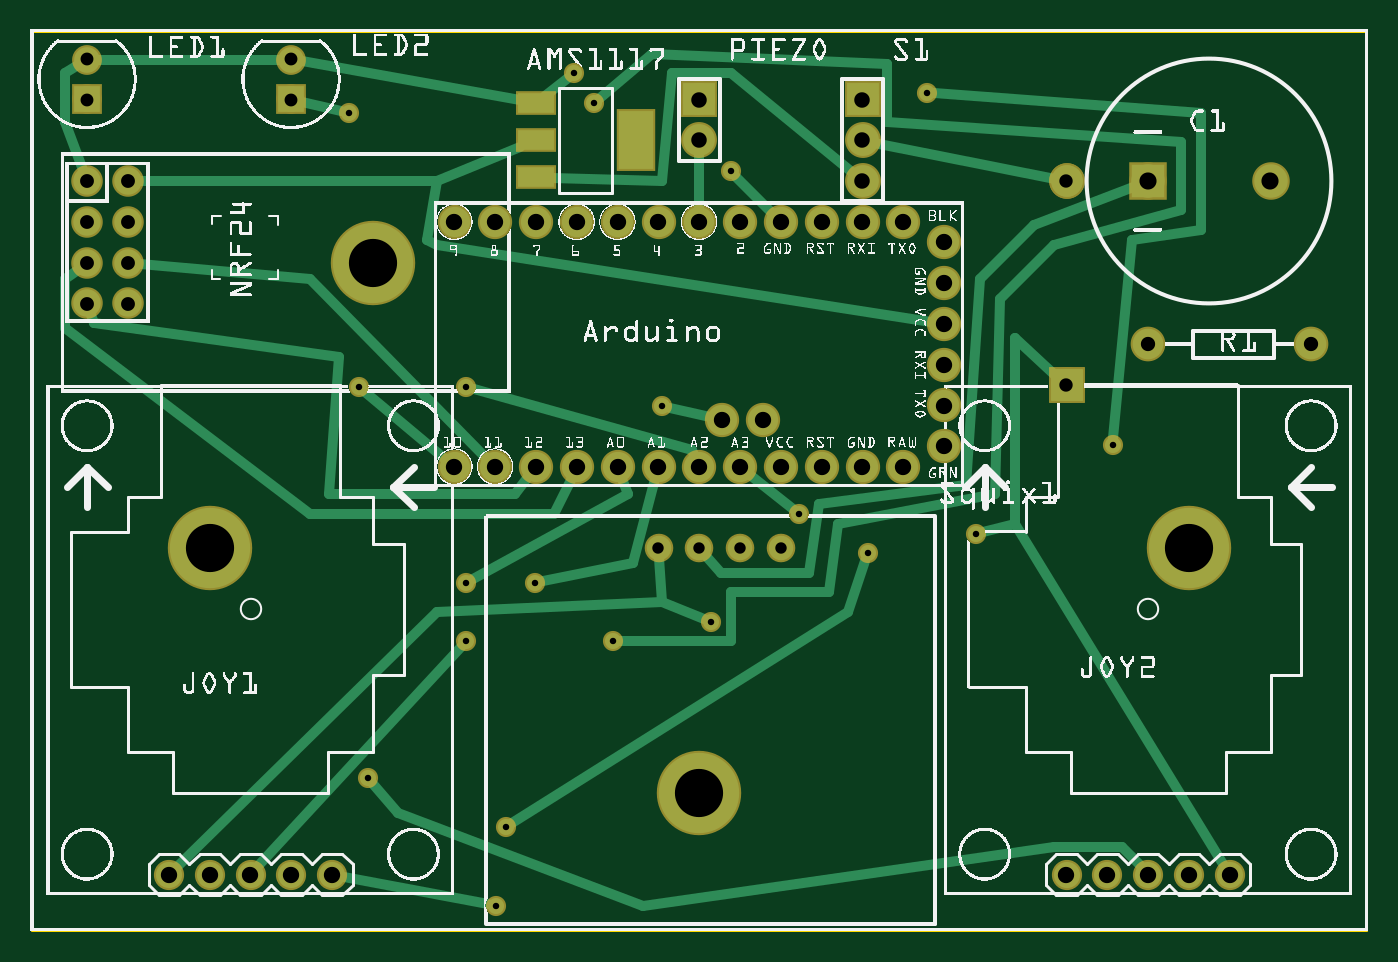
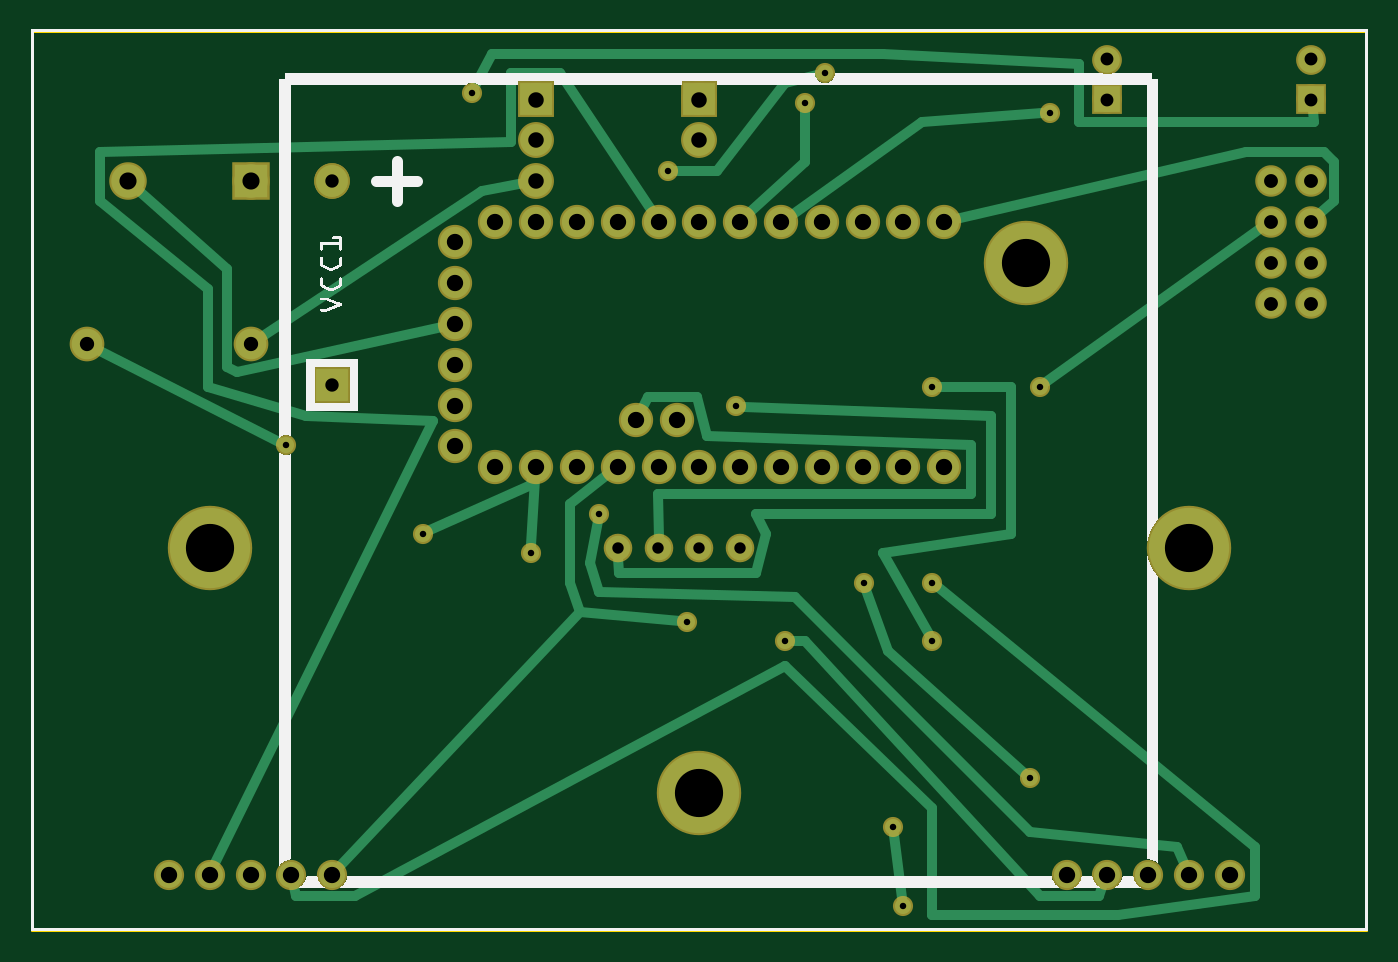
Circuit board: 9 layer files. Board 83.1 x 56.0 mm.
- outline: Sketch_contour.gm1 (370 bytes)
- bottom_copper: Sketch_copperBottom.gbl (4965 bytes)
- top_copper: Sketch_copperTop.gtl (5028 bytes)
- drill: Sketch_drill.txt (1674 bytes)
- bottom_mask: Sketch_maskBottom.gbs (2157 bytes)
- top_mask: Sketch_maskTop.gts (2297 bytes)
- paste: Sketch_pasteMaskTop.gtp (364 bytes)
- bottom_silk: Sketch_silkBottom.gbo (239535 bytes)
- top_silk: Sketch_silkTop.gto (668971 bytes)

=== outline: Sketch_contour.gm1 ===
G04 MADE WITH FRITZING*
G04 WWW.FRITZING.ORG*
G04 DOUBLE SIDED*
G04 HOLES PLATED*
G04 CONTOUR ON CENTER OF CONTOUR VECTOR*
%ASAXBY*%
%FSLAX23Y23*%
%MOIN*%
%OFA0B0*%
%SFA1.0B1.0*%
%ADD10R,3.278060X2.211170*%
%ADD11C,0.008000*%
%ADD10C,0.008*%
%LNCONTOUR*%
G90*
G70*
G54D10*
G54D11*
X4Y2207D02*
X3274Y2207D01*
X3274Y4D01*
X4Y4D01*
X4Y2207D01*
D02*
G04 End of contour*
M02*
=== bottom_copper: Sketch_copperBottom.gbl ===
G04 MADE WITH FRITZING*
G04 WWW.FRITZING.ORG*
G04 DOUBLE SIDED*
G04 HOLES PLATED*
G04 CONTOUR ON CENTER OF CONTOUR VECTOR*
%ASAXBY*%
%FSLAX23Y23*%
%MOIN*%
%OFA0B0*%
%SFA1.0B1.0*%
%ADD10C,0.196851*%
%ADD11C,0.067278*%
%ADD12C,0.074000*%
%ADD13C,0.077222*%
%ADD14C,0.064000*%
%ADD15C,0.078000*%
%ADD16C,0.060000*%
%ADD17C,0.062992*%
%ADD18C,0.075000*%
%ADD19C,0.082000*%
%ADD20C,0.039370*%
%ADD21R,0.077222X0.077222*%
%ADD22R,0.078000X0.078000*%
%ADD23R,0.062992X0.062992*%
%ADD24R,0.082000X0.082000*%
%ADD25C,0.024000*%
%LNCOPPER0*%
G90*
G70*
G54D10*
X1639Y339D03*
X839Y1639D03*
X2839Y939D03*
X439Y939D03*
G54D11*
X239Y1839D03*
X239Y1739D03*
X239Y1639D03*
X239Y1539D03*
X139Y1839D03*
X139Y1739D03*
X139Y1639D03*
X139Y1539D03*
G54D12*
X2239Y1189D03*
X2239Y1289D03*
X2239Y1389D03*
X2239Y1489D03*
X2239Y1589D03*
X2239Y1689D03*
X2139Y1139D03*
X2039Y1139D03*
X1939Y1139D03*
X1839Y1139D03*
X1739Y1139D03*
X1794Y1254D03*
X1694Y1254D03*
X1639Y1139D03*
X1539Y1139D03*
X1439Y1139D03*
X1339Y1139D03*
X1239Y1139D03*
X1139Y1139D03*
X1039Y1139D03*
X1039Y1739D03*
X1139Y1739D03*
X1239Y1739D03*
X1339Y1739D03*
X1439Y1739D03*
X1539Y1739D03*
X1639Y1739D03*
X1739Y1739D03*
X1839Y1739D03*
X1939Y1739D03*
X2039Y1739D03*
X2139Y1739D03*
G54D13*
X2539Y1839D03*
X2539Y1339D03*
X2539Y1839D03*
X2539Y1339D03*
G54D14*
X639Y139D03*
X539Y139D03*
X439Y139D03*
X339Y139D03*
X739Y139D03*
X2839Y139D03*
X2739Y139D03*
X2639Y139D03*
X2539Y139D03*
X2939Y139D03*
G54D15*
X1639Y2039D03*
X1639Y1939D03*
G54D16*
X1839Y939D03*
X1739Y939D03*
X1639Y939D03*
X1539Y939D03*
G54D15*
X2039Y2039D03*
X2039Y1939D03*
X2039Y1839D03*
G54D17*
X139Y2039D03*
X139Y2137D03*
G54D18*
X2739Y1439D03*
X3139Y1439D03*
G54D17*
X639Y2039D03*
X639Y2137D03*
G54D19*
X2739Y1839D03*
X3039Y1839D03*
G54D20*
X1548Y1287D03*
X1884Y1023D03*
X1668Y759D03*
X828Y375D03*
X1236Y855D03*
X1068Y711D03*
X1068Y1335D03*
X804Y1335D03*
X1428Y711D03*
X1380Y2031D03*
X1068Y855D03*
X1716Y1863D03*
X1332Y2103D03*
X2316Y975D03*
X1140Y63D03*
X1164Y255D03*
X2052Y927D03*
X2196Y2055D03*
X2652Y1191D03*
X780Y2007D03*
G54D21*
X2539Y1339D03*
X2539Y1339D03*
G54D22*
X1639Y2039D03*
X2039Y2039D03*
G54D23*
X139Y2039D03*
X639Y2039D03*
G54D24*
X2739Y1839D03*
G54D25*
X1009Y1746D02*
X300Y1911D01*
X300Y1911D02*
X108Y1911D01*
X108Y1911D02*
X84Y1887D01*
X84Y1887D02*
X84Y1791D01*
X84Y1791D02*
X119Y1758D01*
D02*
X2715Y1455D02*
X2172Y1815D01*
D02*
X2172Y1815D02*
X2069Y1834D01*
D02*
X1739Y964D02*
X1740Y1071D01*
D02*
X1740Y1071D02*
X972Y1071D01*
D02*
X972Y1071D02*
X972Y1191D01*
D02*
X972Y1191D02*
X1620Y1215D01*
D02*
X1620Y1215D02*
X1644Y1311D01*
D02*
X1644Y1311D02*
X1764Y1311D01*
D02*
X1764Y1311D02*
X1780Y1281D01*
D02*
X1838Y914D02*
X1836Y879D01*
D02*
X1836Y879D02*
X1500Y879D01*
D02*
X1500Y879D02*
X1476Y975D01*
D02*
X1476Y975D02*
X1500Y1023D01*
D02*
X1500Y1023D02*
X924Y1023D01*
D02*
X924Y1023D02*
X924Y1263D01*
D02*
X924Y1263D02*
X1529Y1286D01*
D02*
X1888Y1005D02*
X1908Y903D01*
D02*
X1908Y903D02*
X1884Y831D01*
D02*
X1884Y831D02*
X1404Y819D01*
D02*
X1404Y819D02*
X828Y243D01*
D02*
X828Y243D02*
X468Y207D01*
D02*
X468Y207D02*
X451Y167D01*
D02*
X1687Y761D02*
X1932Y783D01*
D02*
X1932Y783D02*
X1956Y855D01*
D02*
X1956Y855D02*
X1956Y1047D01*
D02*
X1956Y1047D02*
X1863Y1120D01*
D02*
X3015Y1818D02*
X2796Y1623D01*
D02*
X2796Y1623D02*
X2796Y1383D01*
D02*
X2796Y1383D02*
X2772Y1371D01*
D02*
X2772Y1371D02*
X2269Y1482D01*
D02*
X2518Y162D02*
X1932Y783D01*
D02*
X842Y388D02*
X1176Y687D01*
D02*
X1176Y687D02*
X1230Y837D01*
D02*
X1077Y728D02*
X1188Y927D01*
D02*
X1188Y927D02*
X876Y975D01*
D02*
X876Y975D02*
X876Y1335D01*
D02*
X876Y1335D02*
X1049Y1335D01*
D02*
X789Y1346D02*
X262Y1723D01*
D02*
X651Y110D02*
X660Y87D01*
D02*
X660Y87D02*
X804Y87D01*
D02*
X804Y87D02*
X1380Y711D01*
D02*
X1380Y711D02*
X1409Y711D01*
D02*
X1380Y2012D02*
X1380Y1887D01*
D02*
X1380Y1887D02*
X1516Y1760D01*
D02*
X2825Y167D02*
X2292Y1251D01*
D02*
X2292Y1251D02*
X2604Y1263D01*
D02*
X2604Y1263D02*
X2844Y1335D01*
D02*
X2844Y1335D02*
X2844Y1575D01*
D02*
X2844Y1575D02*
X3108Y1791D01*
D02*
X3108Y1791D02*
X3108Y1911D01*
D02*
X3108Y1911D02*
X2100Y1935D01*
D02*
X2100Y1935D02*
X2100Y2103D01*
D02*
X2100Y2103D02*
X1980Y2103D01*
D02*
X1980Y2103D02*
X1756Y1765D01*
D02*
X2632Y108D02*
X2628Y87D01*
D02*
X2628Y87D02*
X2484Y87D01*
D02*
X2484Y87D02*
X1428Y651D01*
D02*
X1428Y651D02*
X1068Y303D01*
D02*
X1068Y303D02*
X1068Y39D01*
D02*
X1068Y39D02*
X612Y39D01*
D02*
X612Y39D02*
X276Y87D01*
D02*
X276Y87D02*
X276Y207D01*
D02*
X276Y207D02*
X1053Y843D01*
D02*
X1697Y1863D02*
X1596Y1863D01*
D02*
X1596Y1863D02*
X1428Y2079D01*
D02*
X1428Y2079D02*
X1350Y2099D01*
D02*
X2299Y983D02*
X2052Y1095D01*
D02*
X2052Y1095D02*
X2048Y1109D01*
D02*
X1142Y82D02*
X1162Y236D01*
D02*
X2051Y946D02*
X2041Y1108D01*
D02*
X136Y2012D02*
X132Y1983D01*
X132Y1983D02*
X708Y1983D01*
D02*
X708Y1983D02*
X708Y2127D01*
D02*
X708Y2127D02*
X1188Y2151D01*
D02*
X1188Y2151D02*
X2148Y2151D01*
D02*
X2148Y2151D02*
X2188Y2072D01*
D02*
X2669Y1200D02*
X3113Y1426D01*
D02*
X1413Y1757D02*
X1092Y1983D01*
D02*
X1092Y1983D02*
X799Y2006D01*
G04 End of Copper0*
M02*
=== top_copper: Sketch_copperTop.gtl ===
G04 MADE WITH FRITZING*
G04 WWW.FRITZING.ORG*
G04 DOUBLE SIDED*
G04 HOLES PLATED*
G04 CONTOUR ON CENTER OF CONTOUR VECTOR*
%ASAXBY*%
%FSLAX23Y23*%
%MOIN*%
%OFA0B0*%
%SFA1.0B1.0*%
%ADD10C,0.196851*%
%ADD11C,0.067278*%
%ADD12C,0.074000*%
%ADD13C,0.077222*%
%ADD14C,0.064000*%
%ADD15C,0.078000*%
%ADD16C,0.060000*%
%ADD17C,0.062992*%
%ADD18C,0.075000*%
%ADD19C,0.082000*%
%ADD20C,0.039370*%
%ADD21R,0.077222X0.077222*%
%ADD22R,0.078000X0.078000*%
%ADD23R,0.088000X0.048000*%
%ADD24R,0.086614X0.141732*%
%ADD25R,0.062992X0.062992*%
%ADD26R,0.082000X0.082000*%
%ADD27C,0.024000*%
%LNCOPPER1*%
G90*
G70*
G54D10*
X1639Y339D03*
X839Y1639D03*
X2839Y939D03*
X439Y939D03*
G54D11*
X239Y1839D03*
X239Y1739D03*
X239Y1639D03*
X239Y1539D03*
X139Y1839D03*
X139Y1739D03*
X139Y1639D03*
X139Y1539D03*
G54D12*
X2239Y1189D03*
X2239Y1289D03*
X2239Y1389D03*
X2239Y1489D03*
X2239Y1589D03*
X2239Y1689D03*
X2139Y1139D03*
X2039Y1139D03*
X1939Y1139D03*
X1839Y1139D03*
X1739Y1139D03*
X1794Y1254D03*
X1694Y1254D03*
X1639Y1139D03*
X1539Y1139D03*
X1439Y1139D03*
X1339Y1139D03*
X1239Y1139D03*
X1139Y1139D03*
X1039Y1139D03*
X1039Y1739D03*
X1139Y1739D03*
X1239Y1739D03*
X1339Y1739D03*
X1439Y1739D03*
X1539Y1739D03*
X1639Y1739D03*
X1739Y1739D03*
X1839Y1739D03*
X1939Y1739D03*
X2039Y1739D03*
X2139Y1739D03*
G54D13*
X2539Y1839D03*
X2539Y1339D03*
X2539Y1839D03*
X2539Y1339D03*
G54D14*
X639Y139D03*
X539Y139D03*
X439Y139D03*
X339Y139D03*
X739Y139D03*
X2839Y139D03*
X2739Y139D03*
X2639Y139D03*
X2539Y139D03*
X2939Y139D03*
G54D15*
X1639Y2039D03*
X1639Y1939D03*
G54D16*
X1839Y939D03*
X1739Y939D03*
X1639Y939D03*
X1539Y939D03*
G54D15*
X2039Y2039D03*
X2039Y1939D03*
X2039Y1839D03*
G54D17*
X139Y2039D03*
X139Y2137D03*
G54D18*
X2739Y1439D03*
X3139Y1439D03*
G54D17*
X639Y2039D03*
X639Y2137D03*
G54D19*
X2739Y1839D03*
X3039Y1839D03*
G54D20*
X1548Y1287D03*
X1884Y1023D03*
X1668Y759D03*
X828Y375D03*
X1236Y855D03*
X1068Y711D03*
X1068Y1335D03*
X804Y1335D03*
X1428Y711D03*
X1380Y2031D03*
X1068Y855D03*
X1716Y1863D03*
X1332Y2103D03*
X2316Y975D03*
X1140Y63D03*
X1164Y255D03*
X2052Y927D03*
X2196Y2055D03*
X2652Y1191D03*
X780Y2007D03*
G54D21*
X2539Y1339D03*
X2539Y1339D03*
G54D22*
X1639Y2039D03*
G54D23*
X1239Y2030D03*
X1239Y1939D03*
X1239Y1848D03*
G54D24*
X1483Y1939D03*
G54D22*
X2039Y2039D03*
G54D25*
X139Y2039D03*
X639Y2039D03*
G54D26*
X2739Y1839D03*
G54D27*
X1639Y1909D02*
X1639Y1770D01*
D02*
X2512Y1844D02*
X2068Y1933D01*
D02*
X1117Y1161D02*
X684Y1599D01*
D02*
X684Y1599D02*
X267Y1636D01*
D02*
X1277Y1847D02*
X1548Y1839D01*
D02*
X1548Y1839D02*
X1572Y2103D01*
D02*
X1572Y2103D02*
X1716Y2103D01*
D02*
X1716Y2103D02*
X2016Y1858D01*
D02*
X1567Y1283D02*
X1664Y1261D01*
D02*
X1763Y1119D02*
X1869Y1035D01*
D02*
X1541Y914D02*
X1548Y807D01*
D02*
X1548Y807D02*
X1650Y766D01*
D02*
X1200Y1923D02*
X996Y1839D01*
D02*
X996Y1839D02*
X972Y1695D01*
D02*
X972Y1695D02*
X996Y1683D01*
D02*
X996Y1683D02*
X2208Y1494D01*
D02*
X267Y1839D02*
X996Y1839D01*
D02*
X361Y161D02*
X996Y783D01*
D02*
X996Y783D02*
X1548Y807D01*
D02*
X2718Y162D02*
X2676Y207D01*
D02*
X2676Y207D02*
X2508Y207D01*
D02*
X2508Y207D02*
X1500Y63D01*
D02*
X1500Y63D02*
X900Y291D01*
D02*
X900Y291D02*
X840Y361D01*
D02*
X1255Y859D02*
X1476Y903D01*
D02*
X1476Y903D02*
X1531Y1109D01*
D02*
X560Y162D02*
X1055Y697D01*
D02*
X1086Y1330D02*
X1620Y1179D01*
D02*
X1620Y1179D02*
X1626Y1167D01*
D02*
X1015Y1159D02*
X819Y1323D01*
D02*
X2709Y1827D02*
X2460Y1731D01*
D02*
X2460Y1731D02*
X2328Y1599D01*
D02*
X2328Y1599D02*
X2292Y1095D01*
D02*
X2292Y1095D02*
X1932Y1047D01*
D02*
X1932Y1047D02*
X1908Y879D01*
D02*
X1908Y879D02*
X1692Y879D01*
D02*
X1692Y879D02*
X1656Y920D01*
D02*
X1447Y711D02*
X1716Y711D01*
D02*
X1716Y711D02*
X1716Y831D01*
D02*
X1716Y831D02*
X1956Y831D01*
D02*
X1956Y831D02*
X1980Y999D01*
D02*
X1980Y999D02*
X2364Y1071D01*
D02*
X2364Y1071D02*
X2376Y1551D01*
D02*
X2376Y1551D02*
X2508Y1683D01*
D02*
X2508Y1683D02*
X2820Y1767D01*
D02*
X2820Y1767D02*
X2820Y1935D01*
D02*
X2820Y1935D02*
X2100Y1983D01*
D02*
X2100Y1983D02*
X2100Y2127D01*
D02*
X2100Y2127D02*
X1524Y2151D01*
D02*
X1524Y2151D02*
X1395Y2043D01*
D02*
X148Y1512D02*
X156Y1491D01*
X156Y1491D02*
X756Y1407D01*
D02*
X756Y1407D02*
X732Y1071D01*
D02*
X732Y1071D02*
X1188Y1071D01*
D02*
X1188Y1071D02*
X1220Y1114D01*
D02*
X1326Y1111D02*
X1284Y1023D01*
D02*
X1284Y1023D02*
X684Y1023D01*
D02*
X684Y1023D02*
X84Y1479D01*
X84Y1479D02*
X84Y1599D01*
X84Y1599D02*
X116Y1622D01*
D02*
X1085Y864D02*
X1464Y1071D01*
D02*
X1464Y1071D02*
X1450Y1110D01*
D02*
X129Y1865D02*
X84Y1983D01*
X84Y1983D02*
X84Y2103D01*
X84Y2103D02*
X116Y2123D01*
D02*
X612Y2137D02*
X166Y2137D01*
D02*
X1200Y2037D02*
X665Y2133D01*
D02*
X1817Y1761D02*
X1729Y1850D01*
D02*
X1317Y2091D02*
X1262Y2048D01*
D02*
X2519Y1357D02*
X2412Y1455D01*
D02*
X2412Y1455D02*
X2412Y999D01*
D02*
X2412Y999D02*
X2334Y980D01*
D02*
X2923Y165D02*
X2412Y999D01*
D02*
X769Y133D02*
X1121Y67D01*
D02*
X1180Y265D02*
X2004Y783D01*
D02*
X2004Y783D02*
X2046Y909D01*
D02*
X2215Y2054D02*
X2868Y2007D01*
D02*
X2868Y2007D02*
X2868Y1719D01*
D02*
X2868Y1719D02*
X2700Y1695D01*
D02*
X2700Y1695D02*
X2654Y1210D01*
D02*
X761Y2011D02*
X665Y2033D01*
G04 End of Copper1*
M02*
=== drill: Sketch_drill.txt ===
; NON-PLATED HOLES START AT T1
; THROUGH (PLATED) HOLES START AT T100
M48
INCH
T100C0.035000
T101C0.118110
T102C0.028000
T103C0.031497
T104C0.033944
T105C0.042000
T106C0.032778
T107C0.040000
T108C0.038000
T109C0.015748
%
T100
X031389Y014388
X027389Y014388
T101
X028389Y009388
X008389Y016388
X004389Y009388
X016389Y003388
T102
X018389Y009388
X015389Y009388
X016389Y009388
X017393Y009389
T103
X001389Y020388
X006389Y021372
X006389Y020388
X001389Y021372
T104
X002389Y016388
X001389Y016388
X001389Y017388
X002389Y017388
X002389Y015388
X001389Y018388
X001389Y015388
X002389Y018388
T105
X027389Y018388
X030389Y018388
T106
X025389Y013388
X025389Y018388
T107
X022389Y016888
X016389Y011388
X028389Y001388
X014389Y017388
X027389Y001388
X020389Y017388
X015389Y017388
X010389Y017388
X026389Y001388
X017389Y017388
X022389Y013888
X012389Y017388
X011389Y017388
X007389Y001388
X022389Y014888
X016939Y012538
X018389Y017388
X022389Y015888
X012389Y011388
X013389Y011388
X029389Y001388
X003389Y001388
X010389Y011388
X019389Y011388
X022389Y012888
X015389Y011388
X020389Y011388
X006389Y001388
X016389Y017388
X017939Y012538
X013389Y017388
X017389Y011388
X018389Y011388
X005389Y001388
X021389Y011388
X021389Y017388
X011389Y011388
X025389Y001388
X022389Y011888
X004389Y001388
X019389Y017388
X014389Y011388
T108
X020389Y018388
X016389Y019388
X016389Y020388
X020389Y020388
X020389Y019388
T109
X016680Y007591
X012360Y008551
X008280Y003751
X007800Y020071
X015480Y012871
X026520Y011911
X011400Y000631
X023160Y009751
X013800Y020311
X008040Y013351
X018840Y010231
X011640Y002551
X010680Y008551
X014280Y007111
X021960Y020551
X020520Y009271
X010680Y007111
X010680Y013351
X017160Y018631
X013320Y021031
T00
M30

=== bottom_mask: Sketch_maskBottom.gbs ===
G04 MADE WITH FRITZING*
G04 WWW.FRITZING.ORG*
G04 DOUBLE SIDED*
G04 HOLES PLATED*
G04 CONTOUR ON CENTER OF CONTOUR VECTOR*
%ASAXBY*%
%FSLAX23Y23*%
%MOIN*%
%OFA0B0*%
%SFA1.0B1.0*%
%ADD10C,0.206851*%
%ADD11C,0.077278*%
%ADD12C,0.084000*%
%ADD13C,0.087222*%
%ADD14C,0.074000*%
%ADD15C,0.088000*%
%ADD16C,0.070000*%
%ADD17C,0.072992*%
%ADD18C,0.085000*%
%ADD19C,0.092000*%
%ADD20C,0.049370*%
%ADD21R,0.087222X0.087222*%
%ADD22R,0.088000X0.088000*%
%ADD23R,0.072992X0.072992*%
%ADD24R,0.092000X0.092000*%
%LNMASK0*%
G90*
G70*
G54D10*
X1639Y339D03*
X839Y1639D03*
X2839Y939D03*
X439Y939D03*
G54D11*
X239Y1839D03*
X239Y1739D03*
X239Y1639D03*
X239Y1539D03*
X139Y1839D03*
X139Y1739D03*
X139Y1639D03*
X139Y1539D03*
G54D12*
X2239Y1189D03*
X2239Y1289D03*
X2239Y1389D03*
X2239Y1489D03*
X2239Y1589D03*
X2239Y1689D03*
X2139Y1139D03*
X2039Y1139D03*
X1939Y1139D03*
X1839Y1139D03*
X1739Y1139D03*
X1794Y1254D03*
X1694Y1254D03*
X1639Y1139D03*
X1539Y1139D03*
X1439Y1139D03*
X1339Y1139D03*
X1239Y1139D03*
X1139Y1139D03*
X1039Y1139D03*
X1039Y1739D03*
X1139Y1739D03*
X1239Y1739D03*
X1339Y1739D03*
X1439Y1739D03*
X1539Y1739D03*
X1639Y1739D03*
X1739Y1739D03*
X1839Y1739D03*
X1939Y1739D03*
X2039Y1739D03*
X2139Y1739D03*
G54D13*
X2539Y1839D03*
X2539Y1339D03*
X2539Y1839D03*
X2539Y1339D03*
G54D14*
X639Y139D03*
X539Y139D03*
X439Y139D03*
X339Y139D03*
X739Y139D03*
X2839Y139D03*
X2739Y139D03*
X2639Y139D03*
X2539Y139D03*
X2939Y139D03*
G54D15*
X1639Y2039D03*
X1639Y1939D03*
G54D16*
X1839Y939D03*
X1739Y939D03*
X1639Y939D03*
X1539Y939D03*
G54D15*
X2039Y2039D03*
X2039Y1939D03*
X2039Y1839D03*
G54D17*
X139Y2039D03*
X139Y2137D03*
G54D18*
X2739Y1439D03*
X3139Y1439D03*
G54D17*
X639Y2039D03*
X639Y2137D03*
G54D19*
X2739Y1839D03*
X3039Y1839D03*
G54D20*
X1548Y1287D03*
X1884Y1023D03*
X1668Y759D03*
X828Y375D03*
X1236Y855D03*
X1068Y711D03*
X1068Y1335D03*
X804Y1335D03*
X1428Y711D03*
X1380Y2031D03*
X1068Y855D03*
X1716Y1863D03*
X1332Y2103D03*
X2316Y975D03*
X1140Y63D03*
X1164Y255D03*
X2052Y927D03*
X2196Y2055D03*
X2652Y1191D03*
X780Y2007D03*
G54D21*
X2539Y1339D03*
X2539Y1339D03*
G54D22*
X1639Y2039D03*
X2039Y2039D03*
G54D23*
X139Y2039D03*
X639Y2039D03*
G54D24*
X2739Y1839D03*
G04 End of Mask0*
M02*
=== top_mask: Sketch_maskTop.gts ===
G04 MADE WITH FRITZING*
G04 WWW.FRITZING.ORG*
G04 DOUBLE SIDED*
G04 HOLES PLATED*
G04 CONTOUR ON CENTER OF CONTOUR VECTOR*
%ASAXBY*%
%FSLAX23Y23*%
%MOIN*%
%OFA0B0*%
%SFA1.0B1.0*%
%ADD10C,0.206851*%
%ADD11C,0.077278*%
%ADD12C,0.084000*%
%ADD13C,0.087222*%
%ADD14C,0.074000*%
%ADD15C,0.088000*%
%ADD16C,0.070000*%
%ADD17C,0.072992*%
%ADD18C,0.085000*%
%ADD19C,0.092000*%
%ADD20C,0.049370*%
%ADD21R,0.087222X0.087222*%
%ADD22R,0.088000X0.088000*%
%ADD23R,0.098000X0.058000*%
%ADD24R,0.096614X0.151732*%
%ADD25R,0.072992X0.072992*%
%ADD26R,0.092000X0.092000*%
%LNMASK1*%
G90*
G70*
G54D10*
X1639Y339D03*
X839Y1639D03*
X2839Y939D03*
X439Y939D03*
G54D11*
X239Y1839D03*
X239Y1739D03*
X239Y1639D03*
X239Y1539D03*
X139Y1839D03*
X139Y1739D03*
X139Y1639D03*
X139Y1539D03*
G54D12*
X2239Y1189D03*
X2239Y1289D03*
X2239Y1389D03*
X2239Y1489D03*
X2239Y1589D03*
X2239Y1689D03*
X2139Y1139D03*
X2039Y1139D03*
X1939Y1139D03*
X1839Y1139D03*
X1739Y1139D03*
X1794Y1254D03*
X1694Y1254D03*
X1639Y1139D03*
X1539Y1139D03*
X1439Y1139D03*
X1339Y1139D03*
X1239Y1139D03*
X1139Y1139D03*
X1039Y1139D03*
X1039Y1739D03*
X1139Y1739D03*
X1239Y1739D03*
X1339Y1739D03*
X1439Y1739D03*
X1539Y1739D03*
X1639Y1739D03*
X1739Y1739D03*
X1839Y1739D03*
X1939Y1739D03*
X2039Y1739D03*
X2139Y1739D03*
G54D13*
X2539Y1839D03*
X2539Y1339D03*
X2539Y1839D03*
X2539Y1339D03*
G54D14*
X639Y139D03*
X539Y139D03*
X439Y139D03*
X339Y139D03*
X739Y139D03*
X2839Y139D03*
X2739Y139D03*
X2639Y139D03*
X2539Y139D03*
X2939Y139D03*
G54D15*
X1639Y2039D03*
X1639Y1939D03*
G54D16*
X1839Y939D03*
X1739Y939D03*
X1639Y939D03*
X1539Y939D03*
G54D15*
X2039Y2039D03*
X2039Y1939D03*
X2039Y1839D03*
G54D17*
X139Y2039D03*
X139Y2137D03*
G54D18*
X2739Y1439D03*
X3139Y1439D03*
G54D17*
X639Y2039D03*
X639Y2137D03*
G54D19*
X2739Y1839D03*
X3039Y1839D03*
G54D20*
X1548Y1287D03*
X1884Y1023D03*
X1668Y759D03*
X828Y375D03*
X1236Y855D03*
X1068Y711D03*
X1068Y1335D03*
X804Y1335D03*
X1428Y711D03*
X1380Y2031D03*
X1068Y855D03*
X1716Y1863D03*
X1332Y2103D03*
X2316Y975D03*
X1140Y63D03*
X1164Y255D03*
X2052Y927D03*
X2196Y2055D03*
X2652Y1191D03*
X780Y2007D03*
G54D21*
X2539Y1339D03*
X2539Y1339D03*
G54D22*
X1639Y2039D03*
G54D23*
X1239Y2030D03*
X1239Y1939D03*
X1239Y1848D03*
G54D24*
X1483Y1939D03*
G54D22*
X2039Y2039D03*
G54D25*
X139Y2039D03*
X639Y2039D03*
G54D26*
X2739Y1839D03*
G04 End of Mask1*
M02*
=== paste: Sketch_pasteMaskTop.gtp ===
G04 MADE WITH FRITZING*
G04 WWW.FRITZING.ORG*
G04 DOUBLE SIDED*
G04 HOLES PLATED*
G04 CONTOUR ON CENTER OF CONTOUR VECTOR*
%ASAXBY*%
%FSLAX23Y23*%
%MOIN*%
%OFA0B0*%
%SFA1.0B1.0*%
%ADD10R,0.088000X0.048000*%
%ADD11R,0.086614X0.141732*%
%LNPASTEMASK1*%
G90*
G70*
G54D10*
X1239Y2030D03*
X1239Y1939D03*
X1239Y1848D03*
G54D11*
X1483Y1939D03*
G04 End of PasteMask1*
M02*
=== bottom_silk: Sketch_silkBottom.gbo (239535 bytes, source omitted) ===
=== top_silk: Sketch_silkTop.gto (668971 bytes, source omitted) ===
